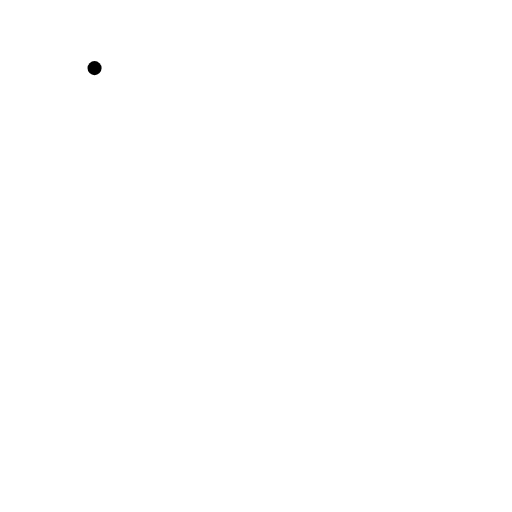
t = 0.00 s
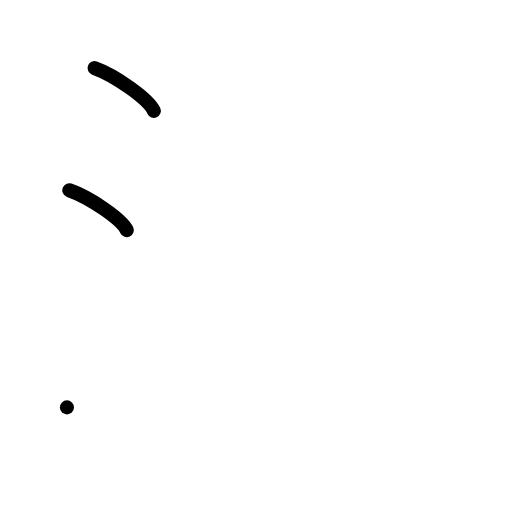
t = 2.00 s
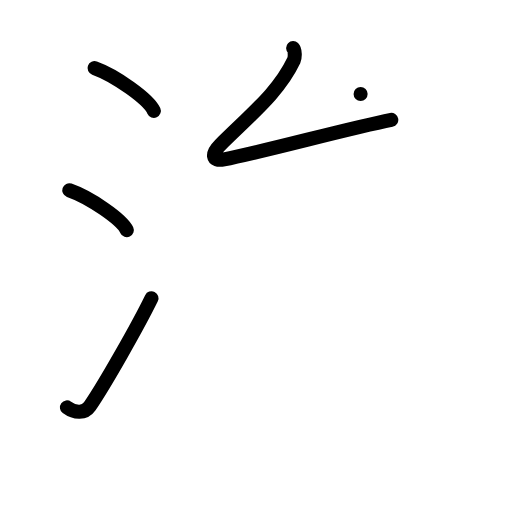
t = 4.00 s
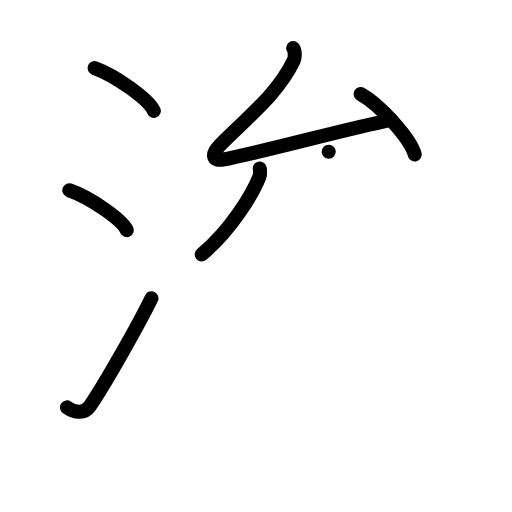
t = 6.00 s
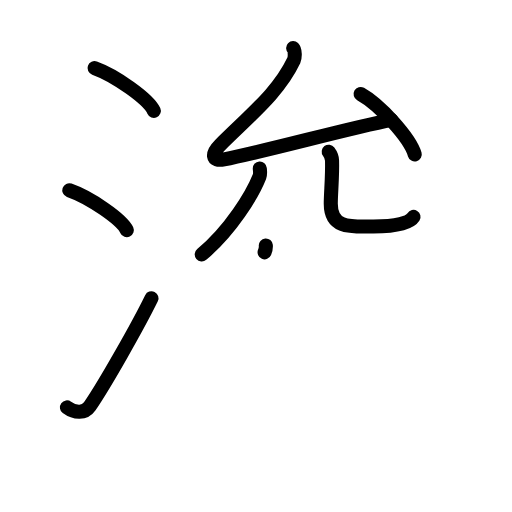
t = 7.25 s
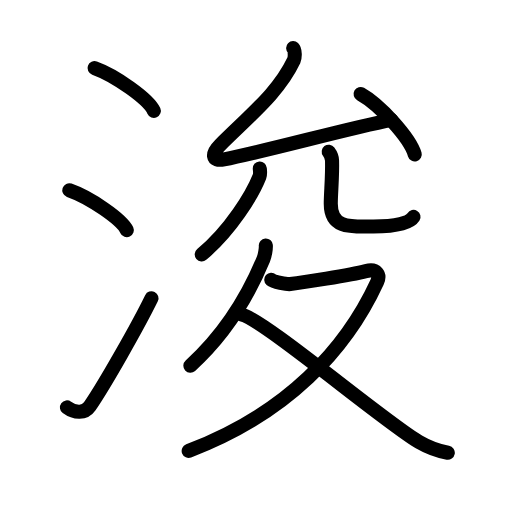
t = 10.00 s

The animated SVG that drew these frames (rendered in a browser with its animation timeline set to each time). Animation: 32 SMIL elements (animate=32); one cycle of 10.00 s.

<?xml version="1.0" encoding="UTF-8"?>
<!--
AniKanjiVG is licensed by CC-BY-SA Paul C. Sommerhoff (https://bitbucket.org/sommerhoff/anikanjivg).
AniKanjiVG uses KanjiVG which is licensed by CC-BY-SA Ulrich Apel (http://kanjivg.tagaini.net).
See also http://creativecommons.org/licenses/by-sa/3.0/
-->
<svg xmlns:kvg='http://kanjivg.tagaini.net' xmlns='http://www.w3.org/2000/svg' width='109' height='109' viewBox='0 0 109 109' style='fill:none;stroke:#000000;stroke-width:3;stroke-linecap:round;stroke-linejoin:round;' id="kvg:kanji_06d5a"><g id="kvg:06d5a" kvg:element="浚"><g id="kvg:06d5a-g1" kvg:element="氵" kvg:variant="true" kvg:original="水" kvg:position="left" kvg:radical="general"><path id="kvg:06d5a-s1" kvg:type="㇔" d="M20.13,14.5c4.45,1.6,11.5,6.6,12.62,9.09"><animate attributeName="d" begin="0.0s" dur="1.0s" from="M20.13,14.5C20.13,14.5,20.13,14.5,20.13,14.5" to="M20.13,14.5c4.45,1.6,11.5,6.6,12.62,9.09" />
</path>
<path id="kvg:06d5a-s2" kvg:type="㇔" d="M14.75,40.5C19.07,42,25.92,46.67,27,49"><animate attributeName="d" begin="1.0s" dur="1.0s" from="M14.75,40.5C14.75,40.5,14.75,40.5,14.75,40.5" to="M14.75,40.5C19.07,42,25.92,46.67,27,49" />
<animate attributeName="d" begin="0s" dur="1.0s" from="M-100,-100" to="M-100,-100" />
</path>
<path id="kvg:06d5a-s3" kvg:type="㇀" d="M14.25,86.73c1.71,1.27,3.78,1.32,4.86-0.25c3.14-4.57,10.29-17.16,13.14-22.99"><animate attributeName="d" begin="2.0s" dur="0.5s" from="M14.25,86.73C14.25,86.73,14.25,86.73,14.25,86.73" to="M14.25,86.73c1.71,1.27,3.78,1.32,4.86-0.25" />
<animate attributeName="d" begin="2.5s" dur="0.5s" from="M14.25,86.73c1.71,1.27,3.78,1.32,4.86-0.25c0,0,0,0,0,0,0" to="M14.25,86.73c1.71,1.27,3.78,1.32,4.86-0.25c3.14-4.57,10.29-17.16,13.14-22.99" />
<animate attributeName="d" begin="0s" dur="2.0s" from="M-100,-100" to="M-100,-100" />
</path>
</g>
<g id="kvg:06d5a-g2" kvg:position="right"><g id="kvg:06d5a-g3" kvg:element="允" kvg:position="top"><g id="kvg:06d5a-g4" kvg:element="厶" kvg:position="top"><path id="kvg:06d5a-s4" kvg:type="㇜" d="M62.41,10.25c0.44,0.42,0.41,2.03,0.15,2.58c-3.24,6.83-9.05,11.42-15.74,18.07c-1.73,1.72-1.88,3.55,0.88,3.02c8.56-1.66,26.19-6.53,35.6-8.41"><animate attributeName="d" begin="3.0s" dur="0.25s" from="M62.41,10.25C62.41,10.25,62.41,10.25,62.41,10.25" to="M62.41,10.25c0.44,0.42,0.41,2.03,0.15,2.58" />
<animate attributeName="d" begin="3.25s" dur="0.25s" from="M62.41,10.25c0.44,0.42,0.41,2.03,0.15,2.58c0,0,0,0,0,0,0" to="M62.41,10.25c0.44,0.42,0.41,2.03,0.15,2.58c-3.24,6.83-9.05,11.42-15.74,18.07" />
<animate attributeName="d" begin="3.5s" dur="0.25s" from="M62.41,10.25c0.44,0.42,0.41,2.03,0.15,2.58c-3.24,6.83-9.05,11.42-15.74,18.07c0,0,0,0,0,0,0" to="M62.41,10.25c0.44,0.42,0.41,2.03,0.15,2.58c-3.24,6.83-9.05,11.42-15.74,18.07c-1.73,1.72-1.88,3.55,0.88,3.02" />
<animate attributeName="d" begin="3.75s" dur="0.25s" from="M62.41,10.25c0.44,0.42,0.41,2.03,0.15,2.58c-3.24,6.83-9.05,11.42-15.74,18.07c-1.73,1.72-1.88,3.55,0.88,3.02c0,0,0,0,0,0,0" to="M62.41,10.25c0.44,0.42,0.41,2.03,0.15,2.58c-3.24,6.83-9.05,11.42-15.74,18.07c-1.73,1.72-1.88,3.55,0.88,3.02c8.56-1.66,26.19-6.53,35.6-8.41" />
<animate attributeName="d" begin="0s" dur="3.0s" from="M-100,-100" to="M-100,-100" />
</path>
<path id="kvg:06d5a-s5" kvg:type="㇔" d="M76.77,20.01c4.07,2.27,10.51,9.34,11.53,12.87"><animate attributeName="d" begin="4.0s" dur="1.0s" from="M76.77,20.01C76.77,20.01,76.77,20.01,76.77,20.01" to="M76.77,20.01c4.07,2.27,10.51,9.34,11.53,12.87" />
<animate attributeName="d" begin="0s" dur="4.0s" from="M-100,-100" to="M-100,-100" />
</path>
</g>
<g id="kvg:06d5a-g5" kvg:element="儿" kvg:position="bottom"><g id="kvg:06d5a-g6" kvg:element="八" kvg:variant="true"><g id="kvg:06d5a-g7" kvg:element="丿" kvg:position="left"><path id="kvg:06d5a-s6" kvg:type="㇒" d="M55.31,35.86c0.03,0.43,0.16,1.15-0.07,1.73C53.67,41.5,49.13,49,42.95,54.17"><animate attributeName="d" begin="5.0s" dur="0.5s" from="M55.31,35.86C55.31,35.86,55.31,35.86,55.31,35.86" to="M55.31,35.86c0.03,0.43,0.16,1.15-0.07,1.73" />
<animate attributeName="d" begin="5.5s" dur="0.5s" from="M55.31,35.86c0.03,0.43,0.16,1.15-0.07,1.73c0,0,0,0,0,0,0" to="M55.31,35.86c0.03,0.43,0.16,1.15-0.07,1.73C53.67,41.5,49.13,49,42.95,54.17" />
<animate attributeName="d" begin="0s" dur="5.0s" from="M-100,-100" to="M-100,-100" />
</path>
</g>
<g id="kvg:06d5a-g8" kvg:position="right"><path id="kvg:06d5a-s7" kvg:type="㇟" d="M69.98,32.3c0.38,0.5,0.68,1.1,0.71,1.87c0.1,3.46-0.27,6.82-0.27,9.18c0,5.5,4.57,4.87,9.07,4.87c4.75,0,7.7-0.67,8.54-2.04"><animate attributeName="d" begin="6.0s" dur="0.25s" from="M69.98,32.3C69.98,32.3,69.98,32.3,69.98,32.3" to="M69.98,32.3c0.38,0.5,0.68,1.1,0.71,1.87" />
<animate attributeName="d" begin="6.25s" dur="0.25s" from="M69.98,32.3c0.38,0.5,0.68,1.1,0.71,1.87c0,0,0,0,0,0,0" to="M69.98,32.3c0.38,0.5,0.68,1.1,0.71,1.87c0.1,3.46-0.27,6.82-0.27,9.18" />
<animate attributeName="d" begin="6.5s" dur="0.25s" from="M69.98,32.3c0.38,0.5,0.68,1.1,0.71,1.87c0.1,3.46-0.27,6.82-0.27,9.18c0,0,0,0,0,0,0" to="M69.98,32.3c0.38,0.5,0.68,1.1,0.71,1.87c0.1,3.46-0.27,6.82-0.27,9.18c0,5.5,4.57,4.87,9.07,4.87" />
<animate attributeName="d" begin="6.75s" dur="0.25s" from="M69.98,32.3c0.38,0.5,0.68,1.1,0.71,1.87c0.1,3.46-0.27,6.82-0.27,9.18c0,5.5,4.57,4.87,9.07,4.87c0,0,0,0,0,0,0" to="M69.98,32.3c0.38,0.5,0.68,1.1,0.71,1.87c0.1,3.46-0.27,6.82-0.27,9.18c0,5.5,4.57,4.87,9.07,4.87c4.75,0,7.7-0.67,8.54-2.04" />
<animate attributeName="d" begin="0s" dur="6.0s" from="M-100,-100" to="M-100,-100" />
</path>
</g>
</g>
</g>
</g>
<g id="kvg:06d5a-g9" kvg:element="夂" kvg:position="bottom"><path id="kvg:06d5a-s8" kvg:type="㇒" d="M56.59,52.25c0.05,0.6-0.18,2.14-0.52,2.94c-2.34,5.64-6.82,14.75-15.54,22.66"><animate attributeName="d" begin="7.0s" dur="0.5s" from="M56.59,52.25C56.59,52.25,56.59,52.25,56.59,52.25" to="M56.59,52.25c0.05,0.6-0.18,2.14-0.52,2.94" />
<animate attributeName="d" begin="7.5s" dur="0.5s" from="M56.59,52.25c0.05,0.6-0.18,2.14-0.52,2.94c0,0,0,0,0,0,0" to="M56.59,52.25c0.05,0.6-0.18,2.14-0.52,2.94c-2.34,5.64-6.82,14.75-15.54,22.66" />
<animate attributeName="d" begin="0s" dur="7.0s" from="M-100,-100" to="M-100,-100" />
</path>
<path id="kvg:06d5a-s9" kvg:type="㇇" d="M57.75,59.56c0.5,0.44,3.33,1,4.05,0.91c2.37-0.29,12.71-1.86,16.09-2.75c2.32-0.61,3.12,0.75,2.39,2.35C73.75,74.25,61.25,88,40.17,96"><animate attributeName="d" begin="8.0s" dur="0.25s" from="M57.75,59.56C57.75,59.56,57.75,59.56,57.75,59.56" to="M57.75,59.56c0.5,0.44,3.33,1,4.05,0.91" />
<animate attributeName="d" begin="8.25s" dur="0.25s" from="M57.75,59.56c0.5,0.44,3.33,1,4.05,0.91c0,0,0,0,0,0,0" to="M57.75,59.56c0.5,0.44,3.33,1,4.05,0.91c2.37-0.29,12.71-1.86,16.09-2.75" />
<animate attributeName="d" begin="8.5s" dur="0.25s" from="M57.75,59.56c0.5,0.44,3.33,1,4.05,0.91c2.37-0.29,12.71-1.86,16.09-2.75c0,0,0,0,0,0,0" to="M57.75,59.56c0.5,0.44,3.33,1,4.05,0.91c2.37-0.29,12.71-1.86,16.09-2.75c2.32-0.61,3.12,0.75,2.39,2.35" />
<animate attributeName="d" begin="8.75s" dur="0.25s" from="M57.75,59.56c0.5,0.44,3.33,1,4.05,0.91c2.37-0.29,12.71-1.86,16.09-2.75c2.32-0.61,3.12,0.75,2.39,2.35c0,0,0,0,0,0,0" to="M57.75,59.56c0.5,0.44,3.33,1,4.05,0.91c2.37-0.29,12.71-1.86,16.09-2.75c2.32-0.61,3.12,0.75,2.39,2.35C73.75,74.25,61.25,88,40.17,96" />
<animate attributeName="d" begin="0s" dur="8.0s" from="M-100,-100" to="M-100,-100" />
</path>
<path id="kvg:06d5a-s10" kvg:type="㇏" d="M51.31,66.93c4.57,0.86,30.44,22.8,37.86,27.15c2.21,1.29,4,1.92,6.16,2.31"><animate attributeName="d" begin="9.0s" dur="0.5s" from="M51.31,66.93C51.31,66.93,51.31,66.93,51.31,66.93" to="M51.31,66.93c4.57,0.86,30.44,22.8,37.86,27.15" />
<animate attributeName="d" begin="9.5s" dur="0.5s" from="M51.31,66.93c4.57,0.86,30.44,22.8,37.86,27.15c0,0,0,0,0,0,0" to="M51.31,66.93c4.57,0.86,30.44,22.8,37.86,27.15c2.21,1.29,4,1.92,6.16,2.31" />
<animate attributeName="d" begin="0s" dur="9.0s" from="M-100,-100" to="M-100,-100" />
</path>
</g>
</g>
</g>
</svg>
